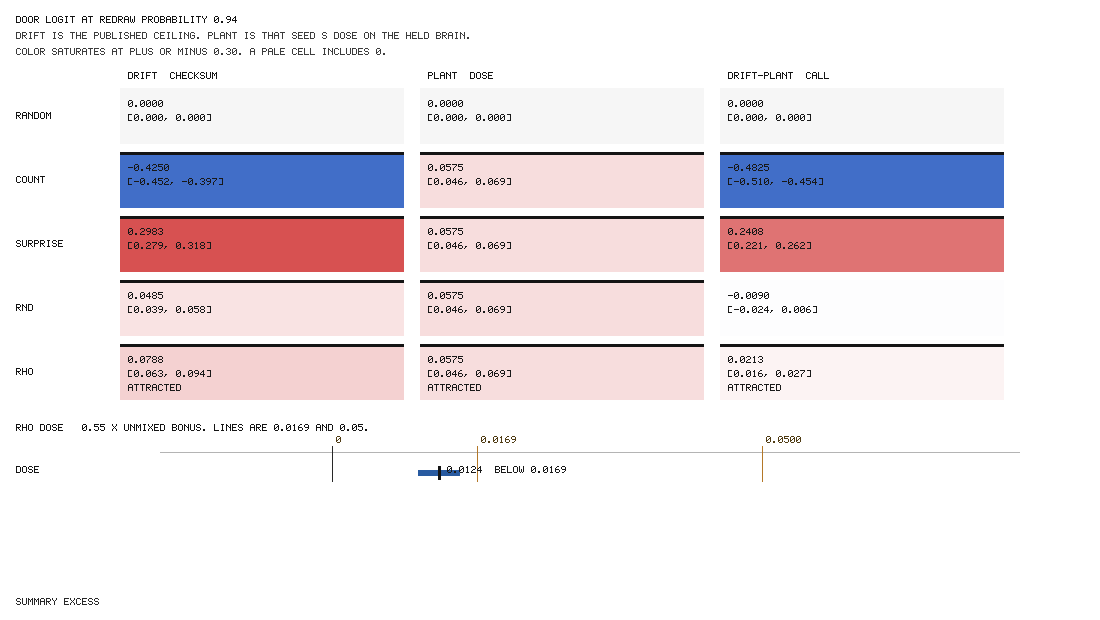

The file beside this chart, header and first rows:
column, signal, quantity, mean, lo, hi, call, class, band
drift, random, logit, 0, 0, 0, inconclusive, null-with-sensitivity, 
drift, count, logit, -0.425, -0.4522, -0.3974, refuted, repelled, 
drift, surprise, logit, 0.2983, 0.2786, 0.3185, confirmed, attracted, 
drift, rnd, logit, 0.04853, 0.03914, 0.05791, confirmed, attracted, 
drift, rho, logit, 0.07878, 0.06335, 0.09438, confirmed, attracted, 
plant, random, logit, 0, 0, 0, inconclusive, null-with-sensitivity, 
plant, count, logit, 0.05751, 0.04626, 0.06909, confirmed, attracted, 
plant, surprise, logit, 0.05751, 0.04589, 0.06893, confirmed, attracted, 
plant, rnd, logit, 0.05751, 0.04597, 0.06904, confirmed, attracted, 
plant, rho, logit, 0.05751, 0.0458, 0.06938, confirmed, attracted, 
gap, random, logit, 0, 0, 0, inconclusive, null-with-sensitivity, 
gap, count, logit, -0.4825, -0.5102, -0.4538, refuted, repelled, 
gap, surprise, logit, 0.2408, 0.2211, 0.2618, confirmed, attracted, 
gap, rnd, logit, -0.008979, -0.02405, 0.006331, inconclusive, null-with-sensitivity, 
gap, rho, logit, 0.02127, 0.0156, 0.02698, confirmed, attracted, 
drift, random, bonus, 0, 0, 0, , , 
drift, count, bonus, 0, 0, 0, , , 
drift, surprise, bonus, 0.07841, 0.07453, 0.08221, , , 
drift, rnd, bonus, -0.006154, -0.00855, -0.003868, , , 
drift, rho, bonus, 0.02258, 0.01826, 0.02715, , , 
drift, realized, raw, -0.191, -0.1938, -0.1882, refuted, , 
drift, rho, dose, 0.01242, 0.01004, 0.01493, , , below-undetectable
